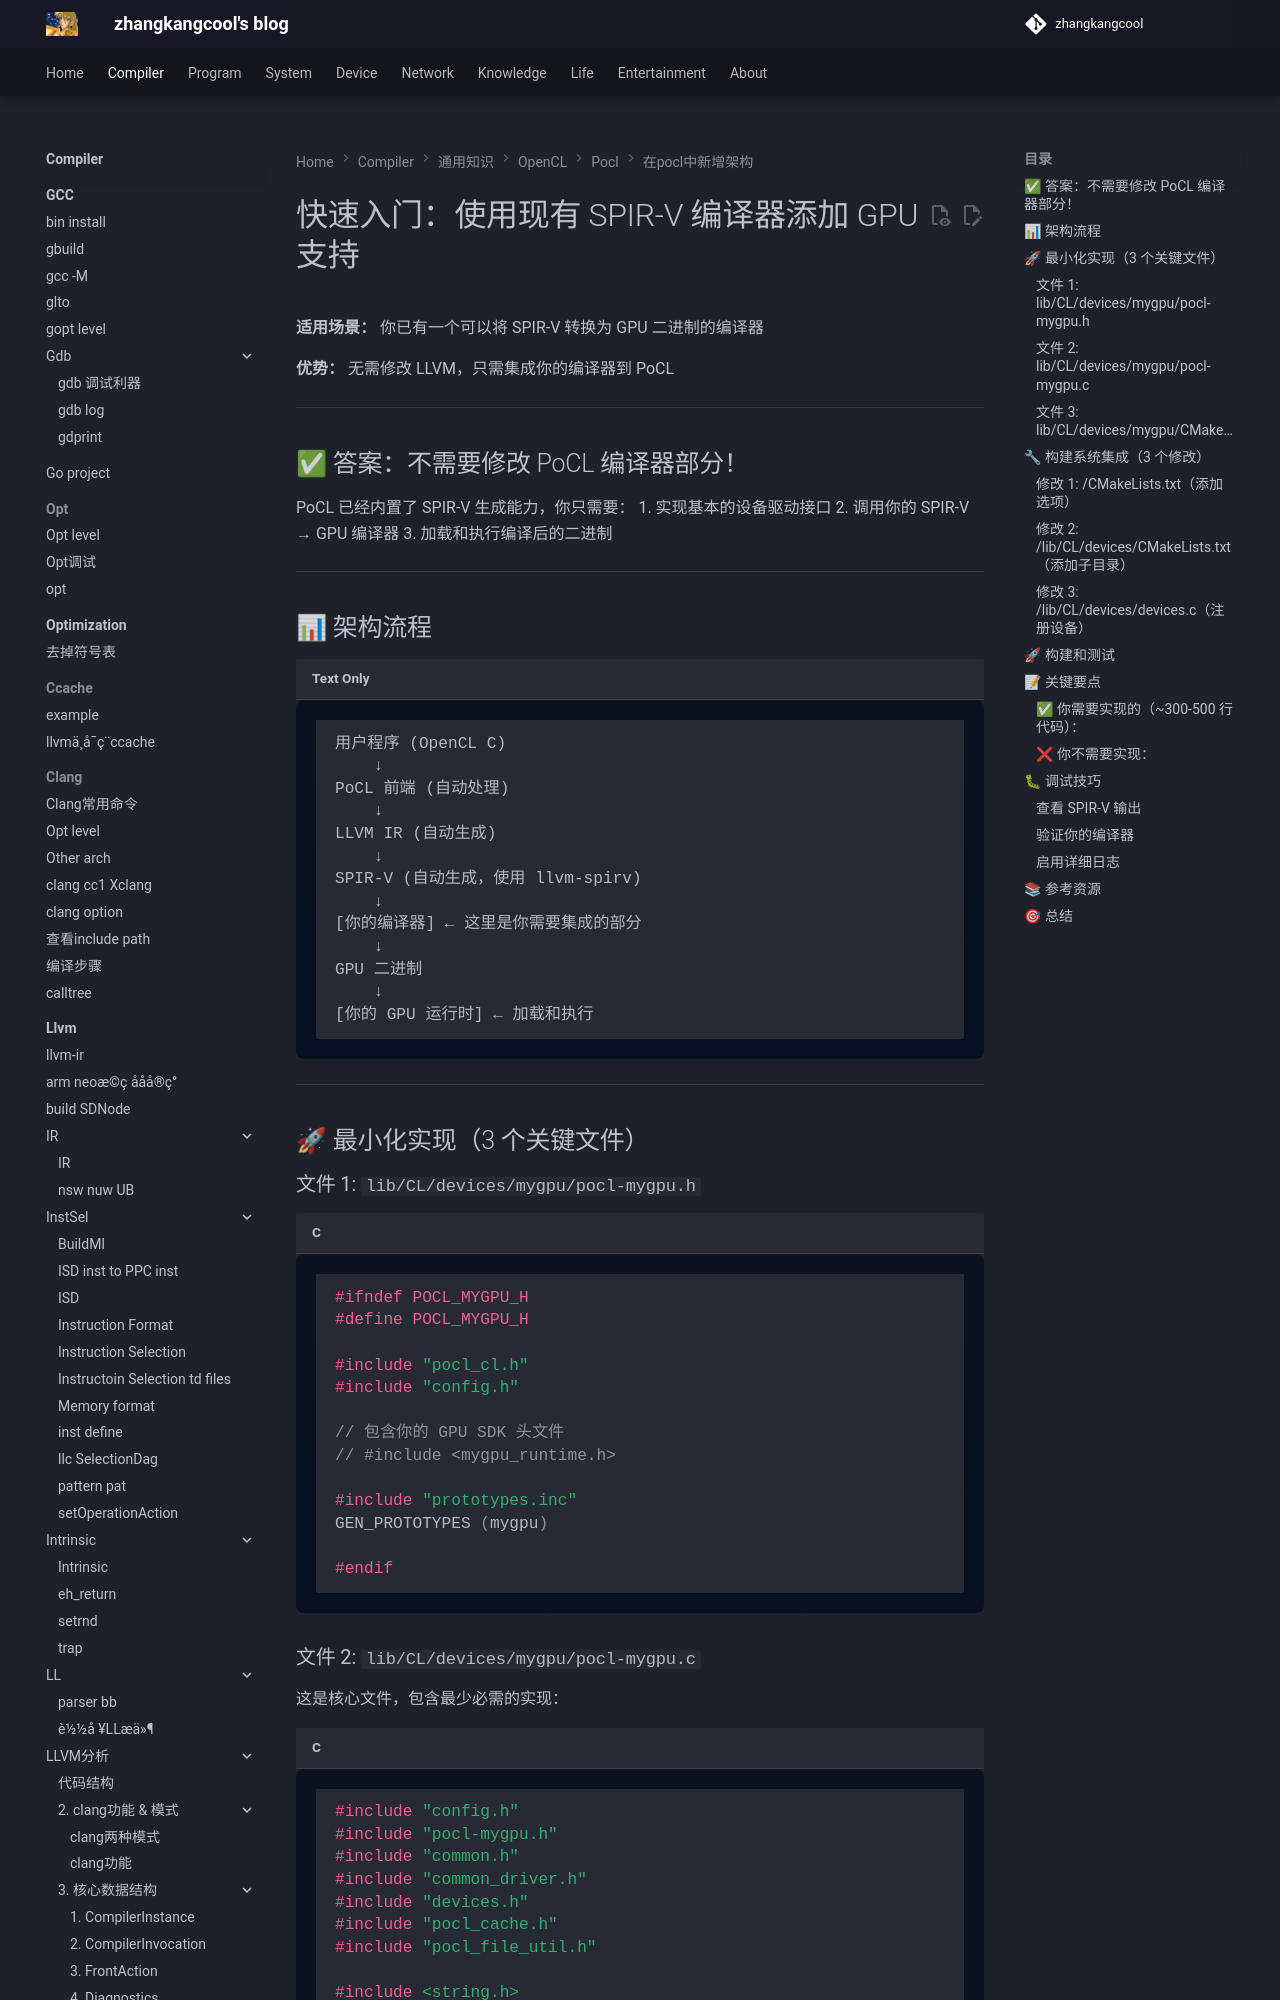

repository: zhangkangcool/zhangkangcool.github.io · page: Compiler/通用知识/OpenCL/pocl/在pocl中新增架构/SPIRV_BACKEND_QUICK_START/index.html · generator: mkdocs

# 快速入门：使用现有 SPIR-V 编译器添加 GPU 支持

**适用场景：** 你已有一个可以将 SPIR-V 转换为 GPU 二进制的编译器

**优势：** 无需修改 LLVM，只需集成你的编译器到 PoCL

---

## ✅ 答案：不需要修改 PoCL 编译器部分！

PoCL 已经内置了 SPIR-V 生成能力，你只需要：
1. 实现基本的设备驱动接口
2. 调用你的 SPIR-V → GPU 编译器
3. 加载和执行编译后的二进制

---

## 📊 架构流程

```
用户程序 (OpenCL C)
    ↓
PoCL 前端 (自动处理)
    ↓
LLVM IR (自动生成)
    ↓
SPIR-V (自动生成，使用 llvm-spirv)
    ↓
[你的编译器] ← 这里是你需要集成的部分
    ↓
GPU 二进制
    ↓
[你的 GPU 运行时] ← 加载和执行
```

---

## 🚀 最小化实现（3 个关键文件）

### 文件 1: `lib/CL/devices/mygpu/pocl-mygpu.h`

```c
#ifndef POCL_MYGPU_H
#define POCL_MYGPU_H

#include "pocl_cl.h"
#include "config.h"

// 包含你的 GPU SDK 头文件
// #include <mygpu_runtime.h>

#include "prototypes.inc"
GEN_PROTOTYPES (mygpu)

#endif
```
